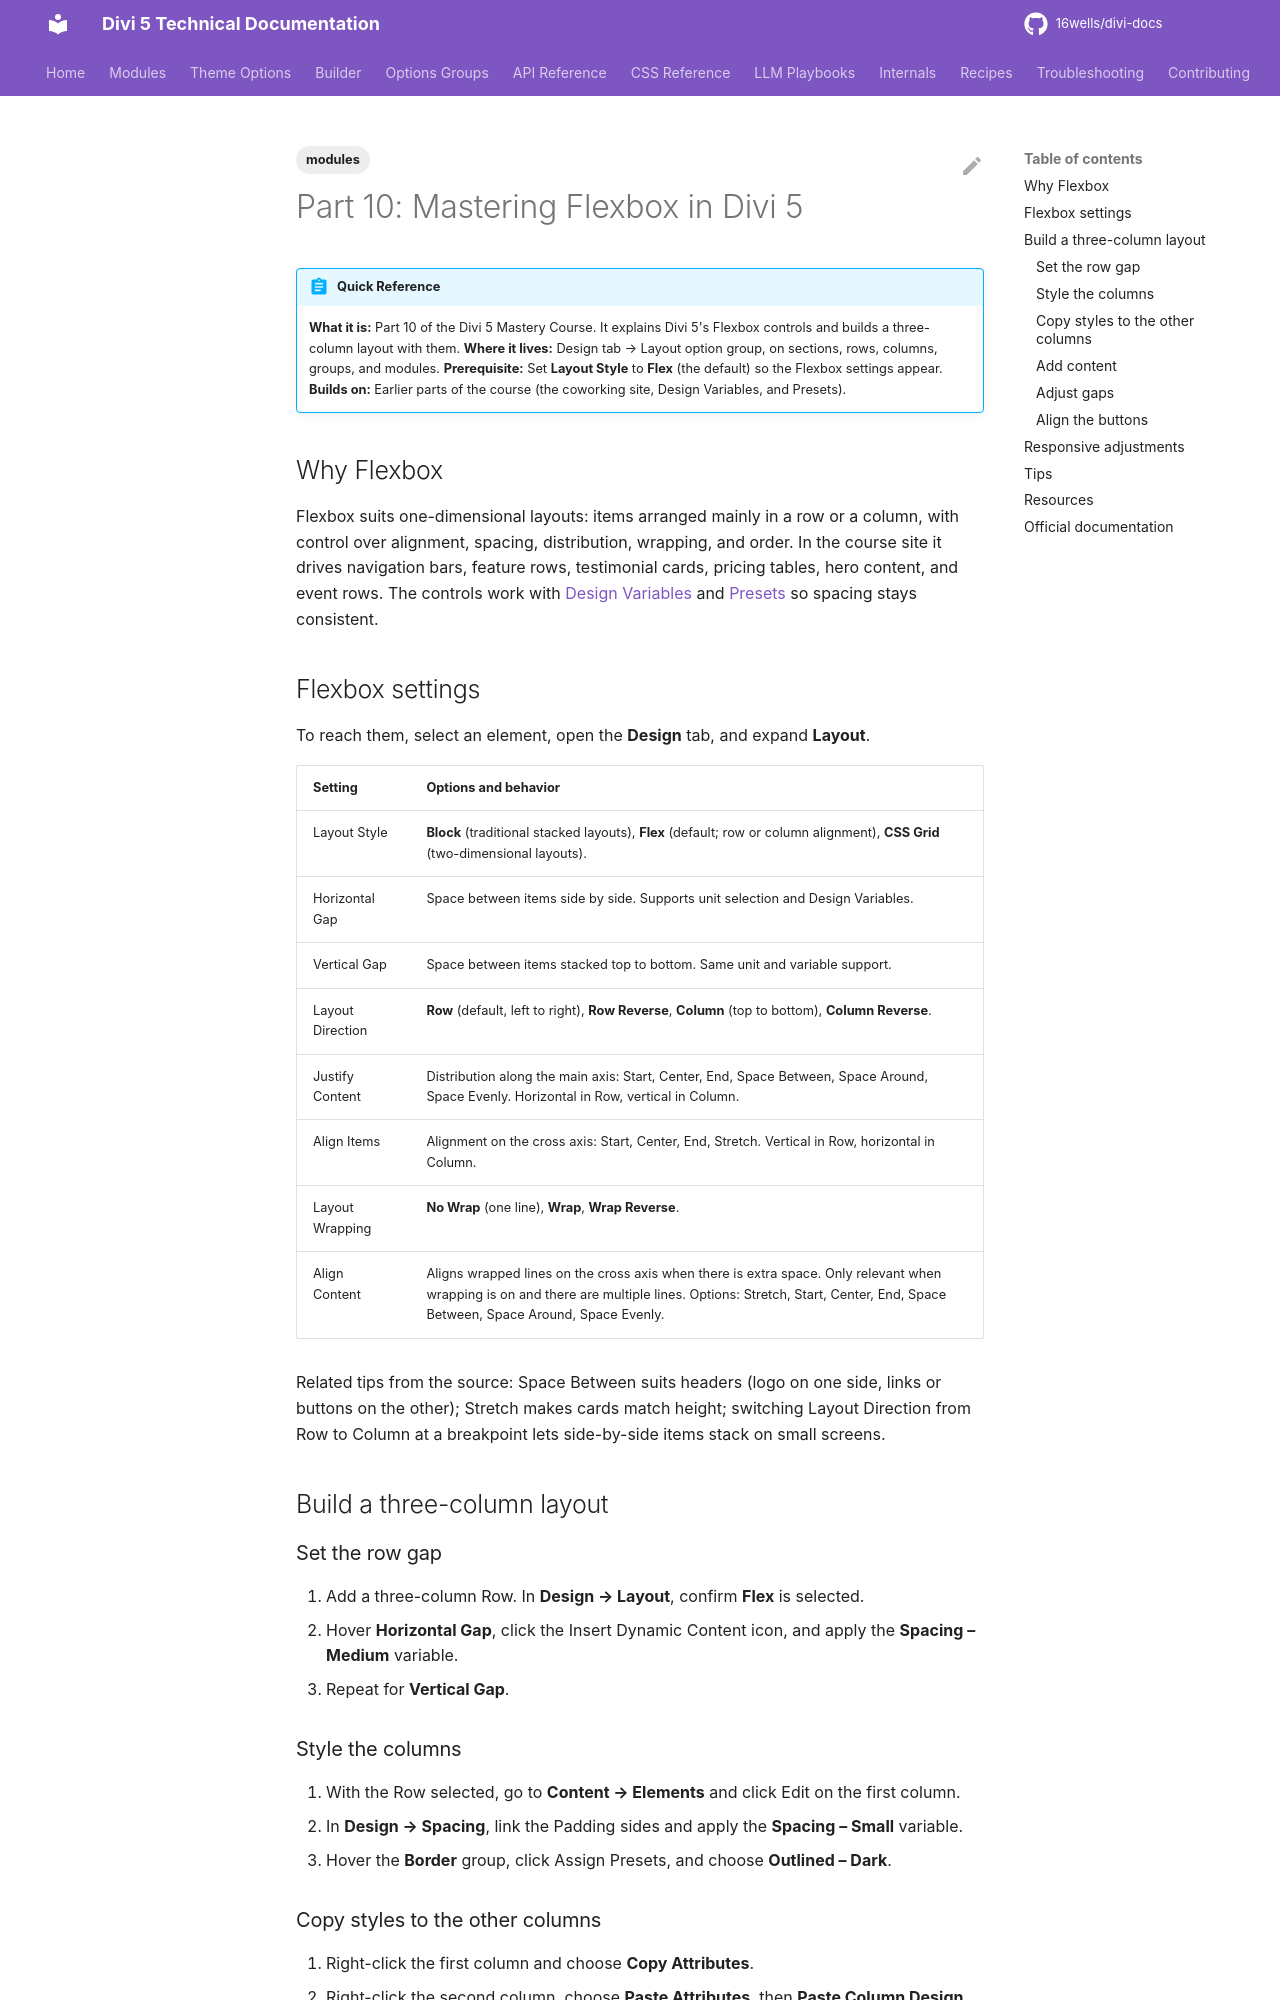

repository: 16wells/divi-docs · page: modules/part-10-mastering-flexbox-in-divi-5/index.html · generator: mkdocs

---
title: "Part 10: Mastering Flexbox in Divi 5"
description: "Part 10 of the Divi 5 Mastery Course: what each Flexbox layout setting does and how to build a responsive three-column layout with variables and presets."
category: modules
tags: [modules]
related: []
divi_version: "5.x"
last_updated: 2026-11-04
source_url: "https://help.elegantthemes.com/en/articles/15691996-part-10-mastering-flexbox-in-divi-5"
---

# Part 10: Mastering Flexbox in Divi 5

!!! abstract "Quick Reference"
    **What it is:** Part 10 of the Divi 5 Mastery Course. It explains Divi 5's Flexbox controls and builds a three-column layout with them.
    **Where it lives:** Design tab → Layout option group, on sections, rows, columns, groups, and modules.
    **Prerequisite:** Set **Layout Style** to **Flex** (the default) so the Flexbox settings appear.
    **Builds on:** Earlier parts of the course (the coworking site, Design Variables, and Presets).

## Why Flexbox

Flexbox suits one-dimensional layouts: items arranged mainly in a row or a column, with control over alignment, spacing, distribution, wrapping, and order. In the course site it drives navigation bars, feature rows, testimonial cards, pricing tables, hero content, and event rows. The controls work with [Design Variables](https://help.elegantthemes.com/en/articles/11027601-design-variables-in-divi-5) and [Presets](https://help.elegantthemes.com/en/articles/12817235-stacked-and-nested-presets-in-divi-5) so spacing stays consistent.

## Flexbox settings

To reach them, select an element, open the **Design** tab, and expand **Layout**.

| Setting | Options and behavior |
|---|---|
| Layout Style | **Block** (traditional stacked layouts), **Flex** (default; row or column alignment), **CSS Grid** (two-dimensional layouts). |
| Horizontal Gap | Space between items side by side. Supports unit selection and Design Variables. |
| Vertical Gap | Space between items stacked top to bottom. Same unit and variable support. |
| Layout Direction | **Row** (default, left to right), **Row Reverse**, **Column** (top to bottom), **Column Reverse**. |
| Justify Content | Distribution along the main axis: Start, Center, End, Space Between, Space Around, Space Evenly. Horizontal in Row, vertical in Column. |
| Align Items | Alignment on the cross axis: Start, Center, End, Stretch. Vertical in Row, horizontal in Column. |
| Layout Wrapping | **No Wrap** (one line), **Wrap**, **Wrap Reverse**. |
| Align Content | Aligns wrapped lines on the cross axis when there is extra space. Only relevant when wrapping is on and there are multiple lines. Options: Stretch, Start, Center, End, Space Between, Space Around, Space Evenly. |

Related tips from the source: Space Between suits headers (logo on one side, links or buttons on the other); Stretch makes cards match height; switching Layout Direction from Row to Column at a breakpoint lets side-by-side items stack on small screens.

## Build a three-column layout

### Set the row gap

1. Add a three-column Row. In **Design → Layout**, confirm **Flex** is selected.
2. Hover **Horizontal Gap**, click the Insert Dynamic Content icon, and apply the **Spacing – Medium** variable.
3. Repeat for **Vertical Gap**.

### Style the columns

1. With the Row selected, go to **Content → Elements** and click Edit on the first column.
2. In **Design → Spacing**, link the Padding sides and apply the **Spacing – Small** variable.
3. Hover the **Border** group, click Assign Presets, and choose **Outlined – Dark**.
